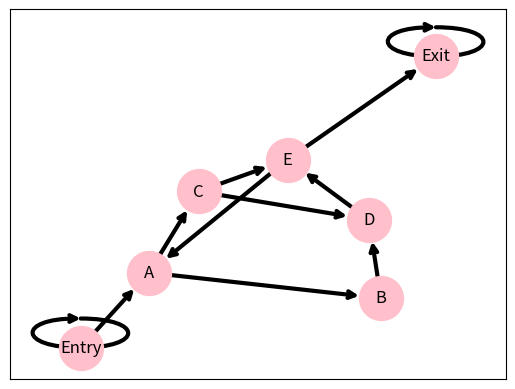

This figure's Python source: (Note: this script raises an exception after producing the figure.)
import re
import sys

import networkx as nx
import matplotlib.pyplot as plt
import pandas as pd


class Graph:
    def __init__(self, nodes, edges):
        self.nodes = {}
        self.edges = []
        self._keys = nodes
        self._N = len(nodes)
        for i in range(self._N):
            self.nodes[nodes[i]] = i
        for i in range(self._N):
            self.edges.append([])
            for node in edges[i]:
                self.edges[i].append(self.nodes[node])

    def dom(self):
        self.doms = [{0} for _ in range(self._N)]
        for taboo in range(1, self._N):
            availables = self._components(taboo)
            for i in range(self._N):
                if not availables[i]:
                    self.doms[i].add(taboo)

    def idom(self):
        self.idoms = [None] * self._N
        for n in range(self._N):
            for i in self.doms[n]:
                flag = (i != n)
                for m in range(self._N):
                    if m != i and m != n and (i in self.doms[m]) and (m in self.doms[n]):
                        flag = False
                if flag:
                    self.idoms[n] = i

    def pred(self):
        self.preds = [set() for _ in range(self._N)]
        for i in range(self._N):
            for node in self.edges[i]:
                self.preds[node].add(i)

    def df(self):
        self.dfs = [set() for _ in range(self._N)]
        for i in range(self._N):
            if len(self.preds[i]) > 1:
                for pred in self.preds[i]:
                    curr_pred = pred
                    while curr_pred is not None and curr_pred != self.idoms[i]:
                        self.dfs[curr_pred].add(i)
                        curr_pred = self.idoms[curr_pred]

    def _components(self, taboo):
        edges = []
        for i in range(self._N):
            edges.append([])
            if i != taboo:
                for node in self.edges[i]:
                    if node != taboo:
                        edges[i].append(node)
        return dfs(edges, 0)

    def dom_tree(self):
        self.dom_edges = [set() for _ in range(self._N)]
        for i in range(self._N):
            if self.idoms[i] is not None:
                self.dom_edges[self.idoms[i]].add(i)
        edges = []
        for i in range(self._N):
            nodes = [self._keys[node] for node in sorted(self.dom_edges[i])]
            edges.append(nodes)
        return edges

    def get_table(self):
        columns = ["node="] + self._keys
        table = []
        dict = vars(self)
        for key in ['Pred', 'Dom', 'Idom', 'DF']:
            row = [key + '(node)']
            if key == 'Idom':
                for i in range(self._N):
                    if self.idoms[i] is not None:
                        row.append(f'{self._keys[self.idoms[i]]}')
                    else:
                        row.append(f'{self.idoms[i]}')
            else:
                for i in range(self._N):
                    nodes = [self._keys[node] for node in sorted(dict[key.lower() + 's'][i])]
                    if len(nodes) != 0:
                        row.append(', '.join(nodes))
                    else:
                        row.append(str(None))
            table.append(row)
        return pd.DataFrame(table, columns=columns)


def dfs(edges, start, visited=None):
    if visited is None:
        visited = [False] * len(edges)
    visited[start] = True
    for next in edges[start]:
        if not visited[next]:
            dfs(edges, next, visited)
    return visited


def draw(edges, dir_name):
    for i in range(100):
        G = nx.DiGraph()
        G.add_edges_from(edges)
        options = {
            'node_color': 'pink',
            'node_size': 1000,
            'width': 3,
            'arrowstyle': '->',
            'arrowsize': 12,
        }
        nx.draw_networkx(G, arrows=True, **options)
        plt.savefig(f'{dir_name}/{i}.png')
        plt.close()


def normal_edges(nodes, edges):
    n_edges = []
    for i in range(len(nodes)):
        for node in edges[i]:
            n_edges.append((nodes[i], node))
    n_edges += [('Entry', nodes[0]), (nodes[-1], 'Exit')]
    return n_edges


def parse(code):
    blocks = []
    block = []
    for line in code.split('\n'):
        if not line:
            continue
        if ':' in line:
            if block:
                blocks.append(block)
                block = []
        block.append(line)
        if 'goto' in line or 'if' in line:
            blocks.append(block)
            block = []
    if block:
        blocks.append(block)
    return blocks


def show_blocks(blocks):
    print("```")
    letter = 'A'
    linenum = 1
    print('Entry\n')
    for block in blocks:
        print('Block {} ({})'.format(letter, len(block)))
        letter = chr(ord(letter) + 1)
        for line in block:
            print('({}){}\t{}'.format(linenum, ' ' if linenum < 10 else '', line))
            linenum += 1
        print()
    print('Exit')
    print("```")
    print()


#def parse_edges():
#    n = len(blocks)
#    lables = {}
#    for i in range(n):
#        line = blocks[i][0]
#        if line[0] == 'L':
#            lables[line[1]] = chr(ord('A') + i)
#    edges = [[] for _ in range(len(blocks))]
#    for i in range(n):
#        line = blocks[i][-1]
#        if 'goto' in line:
#            edges[i].append(lables[re.findall(r'goto\s*L\d', line)[-1][-1]])
#        if 'if' in line or 'goto' not in line:
#            if i < n - 1:
#                edges[i].append(chr(ord('A') + i + 1))
#    return edges


if __name__ == '__main__':
    orig_stdout = sys.stdout
    f = open('ans.md', 'w')
    sys.stdout = f
    # data1
    nodes = ['Entry', 'A', 'B', 'C', 'D', 'E', 'Exit']
    edges = [['A'], ['B', 'C'], ['D'], ['D', 'E'], ['E'], ['A', 'Exit'], []]
    # nodes = []
    # edges = []
    # with open("input.txt", 'r') as code:
    #    blocks = parse(code.read())
    #    show_blocks(blocks)
    #    nodes += [chr(ord('A') + i) for i in range(len(blocks))]
    #    edges += parse_edges()
    #    with open("graph.txt", "w") as fout:
    #        fout.write(str(nodes) + '\n\n')
    #        for n in edges:
    #            fout.write(str(n) + '\n')

    draw(normal_edges(nodes, edges), "cfg")
    print("### Control Flow Graph")
    print()
    table = "| matplotlib | handmade  |\n|:---|:---|"
    print(table)
    print("| ![CFG_plt](cfg/1.png) | ![CFG](cfg/diagram_dt.png) |")
    print()
    graph = Graph(nodes, edges)
    graph.dom()
    graph.idom()
    graph.pred()
    draw(normal_edges(nodes, graph.dom_tree()), "dt")
    print("### Dominator Tree")
    print()
    print(table)
    print("| ![DT_plt](dt/1.png) | ![DT](dt/diagram_dt.png) |")
    print()
    graph.df()
    print(graph.get_table().to_markdown(index=False))
    sys.stdout = orig_stdout
    f.close()
